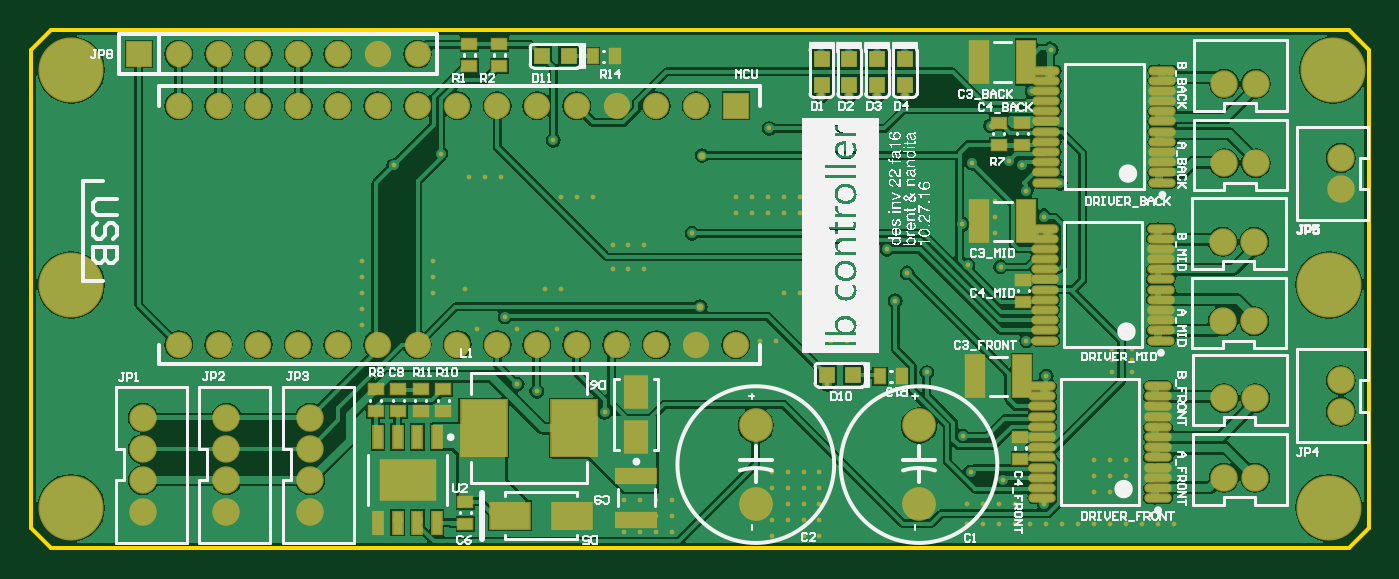
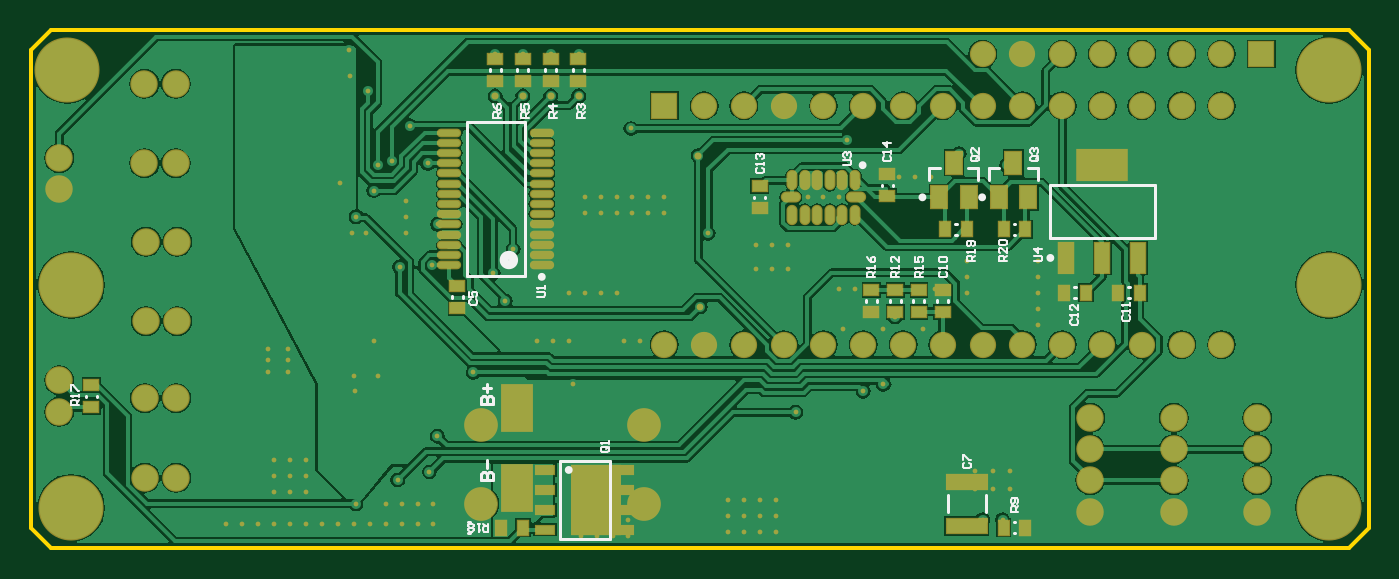
Circuit board: 9 layer files. Board 85.3 x 33.0 mm.
- bottom_copper: LeggedBot.GBL (69424 bytes)
- bottom_silk: LeggedBot.GBO (11080 bytes)
- paste: LeggedBot.GBP (2451 bytes)
- bottom_mask: LeggedBot.GBS (8051 bytes)
- outline: LeggedBot.GKO (378 bytes)
- top_copper: LeggedBot.GTL (79664 bytes)
- top_silk: LeggedBot.GTO (136275 bytes)
- paste: LeggedBot.GTP (3235 bytes)
- top_mask: LeggedBot.GTS (8693 bytes)

=== bottom_copper: LeggedBot.GBL (69424 bytes, source omitted) ===
=== bottom_silk: LeggedBot.GBO (11080 bytes, source omitted) ===
=== paste: LeggedBot.GBP ===
G04 Layer_Color=128*
%FSLAX25Y25*%
%MOIN*%
G70*
G01*
G75*
%ADD10R,0.02756X0.03543*%
%ADD11R,0.03543X0.02756*%
%ADD14R,0.10236X0.03740*%
%ADD31R,0.03937X0.05512*%
%ADD32O,0.02165X0.04508*%
%ADD33O,0.04508X0.02165*%
%ADD34R,0.03543X0.07480*%
%ADD35R,0.12598X0.07480*%
%ADD36R,0.04701X0.02205*%
%ADD37O,0.05512X0.01575*%
D10*
X301512Y256000D02*
D03*
X296000D02*
D03*
X288000D02*
D03*
X282488D02*
D03*
X311244Y272000D02*
D03*
X316756D02*
D03*
X326000D02*
D03*
X331512D02*
D03*
X311244Y197000D02*
D03*
X316756D02*
D03*
X437488D02*
D03*
X443000D02*
D03*
D11*
X546000Y232756D02*
D03*
Y227244D02*
D03*
X346000Y285756D02*
D03*
Y280244D02*
D03*
X378000Y277244D02*
D03*
Y282756D02*
D03*
X423600Y309244D02*
D03*
Y314756D02*
D03*
X454000Y252244D02*
D03*
Y257756D02*
D03*
X430500Y314756D02*
D03*
Y309244D02*
D03*
X437500Y314756D02*
D03*
Y309244D02*
D03*
X444500Y314756D02*
D03*
Y309244D02*
D03*
X350000Y256756D02*
D03*
Y251244D02*
D03*
X344000Y251244D02*
D03*
Y256756D02*
D03*
X338000D02*
D03*
Y251244D02*
D03*
X332000Y251244D02*
D03*
Y256756D02*
D03*
D14*
X326000Y208512D02*
D03*
Y197488D02*
D03*
D31*
X318000Y280000D02*
D03*
X310520D02*
D03*
X314260Y288661D02*
D03*
X333000Y280000D02*
D03*
X325520D02*
D03*
X329260Y288661D02*
D03*
D32*
X369874Y284321D02*
D03*
X366724D02*
D03*
X363575D02*
D03*
X360425D02*
D03*
X357276D02*
D03*
X354126D02*
D03*
Y275679D02*
D03*
X357276D02*
D03*
X360425D02*
D03*
X363575D02*
D03*
X366724D02*
D03*
X369874D02*
D03*
D33*
X353742Y280000D02*
D03*
X370258D02*
D03*
D34*
X301055Y264772D02*
D03*
X292000D02*
D03*
X282945D02*
D03*
D35*
X292000Y288000D02*
D03*
D36*
X431951Y211500D02*
D03*
Y206500D02*
D03*
Y201500D02*
D03*
Y196500D02*
D03*
X412049Y211500D02*
D03*
Y206500D02*
D03*
Y201500D02*
D03*
Y196500D02*
D03*
D37*
X432772Y262969D02*
D03*
Y265528D02*
D03*
Y268087D02*
D03*
Y270646D02*
D03*
Y273205D02*
D03*
Y275764D02*
D03*
Y278323D02*
D03*
Y280882D02*
D03*
Y283441D02*
D03*
Y286000D02*
D03*
Y288559D02*
D03*
Y291118D02*
D03*
Y293677D02*
D03*
Y296236D02*
D03*
X456000Y262969D02*
D03*
Y265528D02*
D03*
Y268087D02*
D03*
Y270646D02*
D03*
Y273205D02*
D03*
Y275764D02*
D03*
Y278323D02*
D03*
Y280882D02*
D03*
Y283441D02*
D03*
Y286000D02*
D03*
Y288559D02*
D03*
Y291118D02*
D03*
Y293677D02*
D03*
Y296236D02*
D03*
M02*

=== bottom_mask: LeggedBot.GBS (8051 bytes, source omitted) ===
=== outline: LeggedBot.GKO ===
G04 Layer_Color=16711935*
%FSLAX25Y25*%
%MOIN*%
G70*
G01*
G75*
%ADD22C,0.01000*%
D22*
X561000Y197000D02*
Y317000D01*
X556000Y192000D02*
X561000Y197000D01*
X230000Y192000D02*
X556000D01*
Y322000D02*
X561000Y317000D01*
X230000Y322000D02*
X556000D01*
X225000Y197000D02*
Y317000D01*
Y197000D02*
X230000Y192000D01*
X225000Y317000D02*
X230000Y322000D01*
M02*

=== top_copper: LeggedBot.GTL (79664 bytes, source omitted) ===
=== top_silk: LeggedBot.GTO (136275 bytes, source omitted) ===
=== paste: LeggedBot.GTP ===
G04 Layer_Color=8421504*
%FSLAX25Y25*%
%MOIN*%
G70*
G01*
G75*
%ADD10R,0.02756X0.03543*%
%ADD11R,0.03543X0.02756*%
%ADD12R,0.05709X0.08071*%
%ADD13R,0.09843X0.06693*%
%ADD14R,0.10236X0.03740*%
%ADD15R,0.11417X0.13976*%
%ADD16O,0.06299X0.01772*%
%ADD17R,0.03937X0.03937*%
%ADD18R,0.03937X0.03937*%
%ADD19R,0.04528X0.10630*%
%ADD20R,0.02362X0.05709*%
%ADD21R,0.13583X0.10079*%
D10*
X371512Y315500D02*
D03*
X366000D02*
D03*
X438244Y235000D02*
D03*
X443756D02*
D03*
D11*
X468000Y298756D02*
D03*
Y293244D02*
D03*
X311488Y226244D02*
D03*
Y231756D02*
D03*
X328488Y226244D02*
D03*
Y231756D02*
D03*
X334000Y198000D02*
D03*
Y203512D02*
D03*
X317155Y231756D02*
D03*
Y226244D02*
D03*
X322822D02*
D03*
Y231756D02*
D03*
X342500Y313000D02*
D03*
Y318512D02*
D03*
X335000Y312988D02*
D03*
Y318500D02*
D03*
X474220Y259331D02*
D03*
Y253819D02*
D03*
X473500Y219756D02*
D03*
Y214244D02*
D03*
X474000Y298756D02*
D03*
Y293244D02*
D03*
D12*
X377000Y219780D02*
D03*
Y231000D02*
D03*
D13*
X345126Y200000D02*
D03*
X360874D02*
D03*
D14*
X377000Y198976D02*
D03*
Y210000D02*
D03*
D15*
X361417Y222000D02*
D03*
X338583D02*
D03*
D16*
X479654Y272150D02*
D03*
Y269591D02*
D03*
Y267032D02*
D03*
Y264472D02*
D03*
Y261913D02*
D03*
Y259354D02*
D03*
Y256795D02*
D03*
Y254236D02*
D03*
Y251677D02*
D03*
Y249118D02*
D03*
Y246559D02*
D03*
Y244000D02*
D03*
X508787Y272150D02*
D03*
Y269591D02*
D03*
Y267032D02*
D03*
Y264472D02*
D03*
Y261913D02*
D03*
Y259354D02*
D03*
Y256795D02*
D03*
Y254236D02*
D03*
Y251677D02*
D03*
Y249118D02*
D03*
Y246559D02*
D03*
Y244000D02*
D03*
X478933Y232575D02*
D03*
Y230016D02*
D03*
Y227457D02*
D03*
Y224898D02*
D03*
Y222339D02*
D03*
Y219780D02*
D03*
Y217220D02*
D03*
Y214661D02*
D03*
Y212102D02*
D03*
Y209543D02*
D03*
Y206984D02*
D03*
Y204425D02*
D03*
X508067Y232575D02*
D03*
Y230016D02*
D03*
Y227457D02*
D03*
Y224898D02*
D03*
Y222339D02*
D03*
Y219780D02*
D03*
Y217220D02*
D03*
Y214661D02*
D03*
Y212102D02*
D03*
Y209543D02*
D03*
Y206984D02*
D03*
Y204425D02*
D03*
X480031Y311850D02*
D03*
Y309291D02*
D03*
Y306732D02*
D03*
Y304173D02*
D03*
Y301614D02*
D03*
Y299055D02*
D03*
Y296496D02*
D03*
Y293937D02*
D03*
Y291378D02*
D03*
Y288819D02*
D03*
Y286260D02*
D03*
Y283701D02*
D03*
X509165Y311850D02*
D03*
Y309291D02*
D03*
Y306732D02*
D03*
Y304173D02*
D03*
Y301614D02*
D03*
Y299055D02*
D03*
Y296496D02*
D03*
Y293937D02*
D03*
Y291378D02*
D03*
Y288819D02*
D03*
Y286260D02*
D03*
Y283701D02*
D03*
D17*
X353256Y315500D02*
D03*
X359949D02*
D03*
X424807Y235366D02*
D03*
X431500D02*
D03*
D18*
X444513Y308123D02*
D03*
Y314816D02*
D03*
X437525Y308123D02*
D03*
Y314816D02*
D03*
X430538Y308123D02*
D03*
Y314816D02*
D03*
X423550Y308123D02*
D03*
Y314816D02*
D03*
D19*
X463189Y274000D02*
D03*
X475000D02*
D03*
X462094Y235000D02*
D03*
X473906D02*
D03*
X463094Y314000D02*
D03*
X474906D02*
D03*
D20*
X326988Y219728D02*
D03*
X321988D02*
D03*
X316988D02*
D03*
X311988D02*
D03*
X326988Y198272D02*
D03*
X321988D02*
D03*
X316988D02*
D03*
X311988D02*
D03*
D21*
X319488Y209000D02*
D03*
M02*

=== top_mask: LeggedBot.GTS (8693 bytes, source omitted) ===
